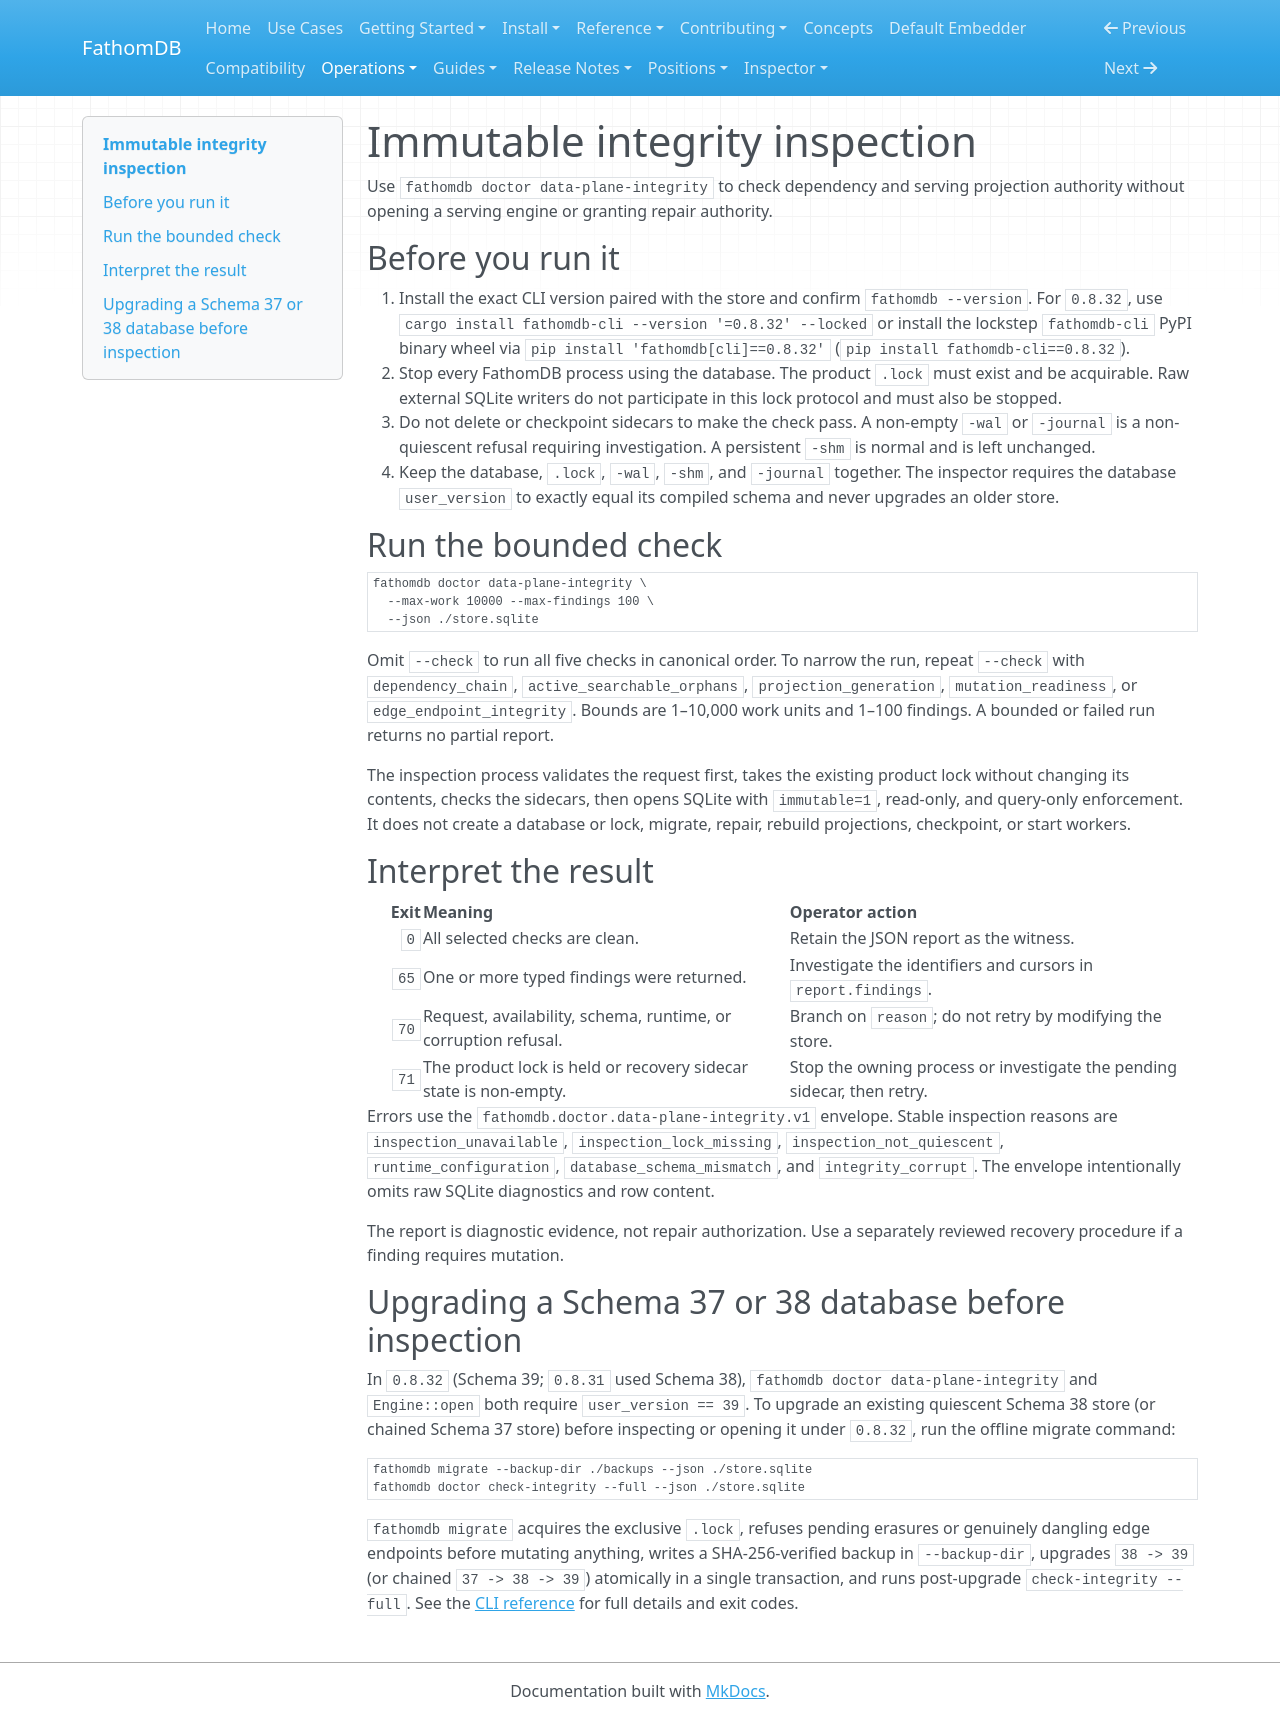

repository: fathomadb/fathomdb · page: operations/integrity-inspection/index.html · generator: mkdocs

# Immutable integrity inspection

Use `fathomdb doctor data-plane-integrity` to check dependency and serving
projection authority without opening a serving engine or granting repair
authority.

## Before you run it

1. Install the exact CLI version paired with the store and confirm
   `fathomdb --version`. For `0.8.32`, use
   `cargo install fathomdb-cli --version '=0.8.32' --locked` or install the
   lockstep `fathomdb-cli` PyPI binary wheel via `pip install 'fathomdb[cli]==0.8.32'`
   (`pip install fathomdb-cli==0.8.32`).
2. Stop every FathomDB process using the database. The product `.lock` must
   exist and be acquirable. Raw external SQLite writers do not participate in
   this lock protocol and must also be stopped.
3. Do not delete or checkpoint sidecars to make the check pass. A non-empty
   `-wal` or `-journal` is a non-quiescent refusal requiring investigation. A
   persistent `-shm` is normal and is left unchanged.
4. Keep the database, `.lock`, `-wal`, `-shm`, and `-journal` together. The
   inspector requires the database `user_version` to exactly equal its
   compiled schema and never upgrades an older store.

## Run the bounded check

```bash
fathomdb doctor data-plane-integrity \
  --max-work 10000 --max-findings 100 \
  --json ./store.sqlite
```

Omit `--check` to run all five checks in canonical order. To narrow the run,
repeat `--check` with `dependency_chain`, `active_searchable_orphans`,
`projection_generation`, `mutation_readiness`, or `edge_endpoint_integrity`.
Bounds are 1–10,000 work units and 1–100 findings. A bounded or failed run
returns no partial report.

The inspection process validates the request first, takes the existing product
lock without changing its contents, checks the sidecars, then opens SQLite with
`immutable=1`, read-only, and query-only enforcement. It does not create a
database or lock, migrate, repair, rebuild projections, checkpoint, or start
workers.

## Interpret the result

| Exit | Meaning | Operator action |
| ---: | --- | --- |
| `0` | All selected checks are clean. | Retain the JSON report as the witness. |
| `65` | One or more typed findings were returned. | Investigate the identifiers and cursors in `report.findings`. |
| `70` | Request, availability, schema, runtime, or corruption refusal. | Branch on `reason`; do not retry by modifying the store. |
| `71` | The product lock is held or recovery sidecar state is non-empty. | Stop the owning process or investigate the pending sidecar, then retry. |

Errors use the `fathomdb.doctor.data-plane-integrity.v1` envelope. Stable
inspection reasons are `inspection_unavailable`, `inspection_lock_missing`,
`inspection_not_quiescent`, `runtime_configuration`,
`database_schema_mismatch`, and `integrity_corrupt`. The envelope intentionally
omits raw SQLite diagnostics and row content.

The report is diagnostic evidence, not repair authorization. Use a separately
reviewed recovery procedure if a finding requires mutation.

## Upgrading a Schema 37 or 38 database before inspection

In `0.8.32` (Schema 39; `0.8.31` used Schema 38),
`fathomdb doctor data-plane-integrity` and `Engine::open` both require
`user_version == 39`. To upgrade an existing quiescent Schema 38 store (or
chained Schema 37 store) before inspecting or opening it under `0.8.32`, run the
offline migrate command:

```bash
fathomdb migrate --backup-dir ./backups --json ./store.sqlite
fathomdb doctor check-integrity --full --json ./store.sqlite
```

`fathomdb migrate` acquires the exclusive `.lock`, refuses pending erasures or
genuinely dangling edge endpoints before mutating anything, writes a
SHA-256-verified backup in `--backup-dir`, upgrades `38 -> 39` (or chained
`37 -> 38 -> 39`) atomically in a single transaction, and runs post-upgrade
`check-integrity --full`. See the
[CLI reference](../reference/cli.md#migrate-root) for full details and exit
codes.
